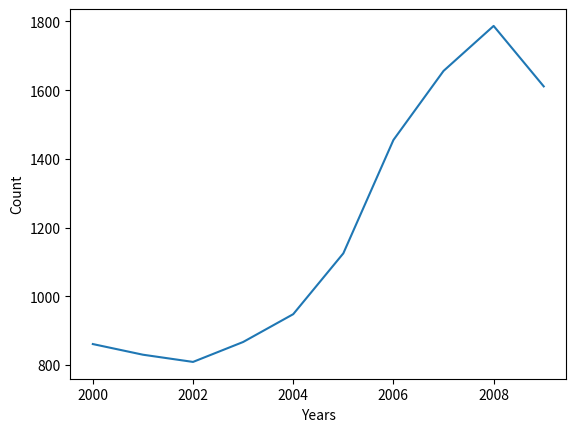
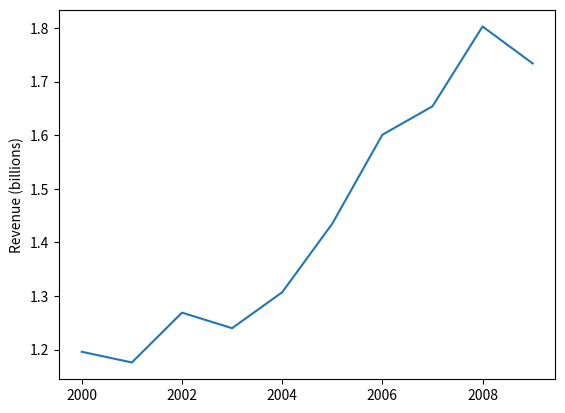

Recreate these plots in Python, in order.
import matplotlib.pyplot as plt

# EXAMPLE

years = [2000, 2001, 2002, 2003, 2004, 2005, 2006, 2007, 2008, 2009]
plt.xlabel('Years') # label for the x-axis is the same in both plots

# Number of CS doctorates awarded in the US each year
cs_doctorates = [861, 830, 809, 867, 948, 1125, 1455, 1656, 1787, 1611]


# Plot CS doctorates by year and save it to the file cs_doctorates.png
plt.plot(years, cs_doctorates)
plt.ylabel('Count')
plt.savefig("cs_doctorates")
plt.close()

# Total revenue generated by arcades in the US each year, in billions
arcade_revenue = [1.196, 1.176, 1.269, 1.240, 1.307, 1.435, 1.601, 1.654, 1.803, 1.734]

# Plot Arcade revenue by year and save it to the file cs_doctorates.png
plt.plot(years, arcade_revenue)
plt.ylabel('Revenue (billions)')
plt.savefig("arcade_revenue")
plt.close()
